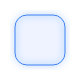
t = 0.00 s
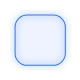
t = 0.38 s
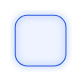
t = 1.13 s
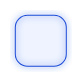
t = 1.50 s
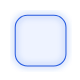
t = 1.88 s
t = 2.63 s: frame unchanged from t = 0.38 s, image omitted

The animated SVG that drew these frames (rendered in a browser with its animation timeline set to each time). Animation: 2 SMIL elements (animate=1,animateTransform=1); one cycle of 3.00 s, repeats indefinitely.

<svg width="80" height="80" xmlns="http://www.w3.org/2000/svg">
  <defs>
    <filter id="glow">
      <feGaussianBlur stdDeviation="3" result="coloredBlur"/>
      <feMerge> 
        <feMergeNode in="coloredBlur"/>
        <feMergeNode in="SourceGraphic"/>
      </feMerge>
    </filter>
  </defs>
  <rect x="15" y="15" width="50" height="50" rx="12" 
        fill="rgba(59, 130, 246, 0.05)" 
        stroke="#3b82f6" 
        stroke-width="1" 
        filter="url(#glow)">
    <animate attributeName="stroke" 
             values="#3b82f6;#1d4ed8;#3b82f6" 
             dur="3s" 
             repeatCount="indefinite"/>
    <animateTransform attributeName="transform" 
                      type="scale" 
                      values="1;1.02;1" 
                      dur="3s" 
                      repeatCount="indefinite"/>
  </rect>
</svg>
